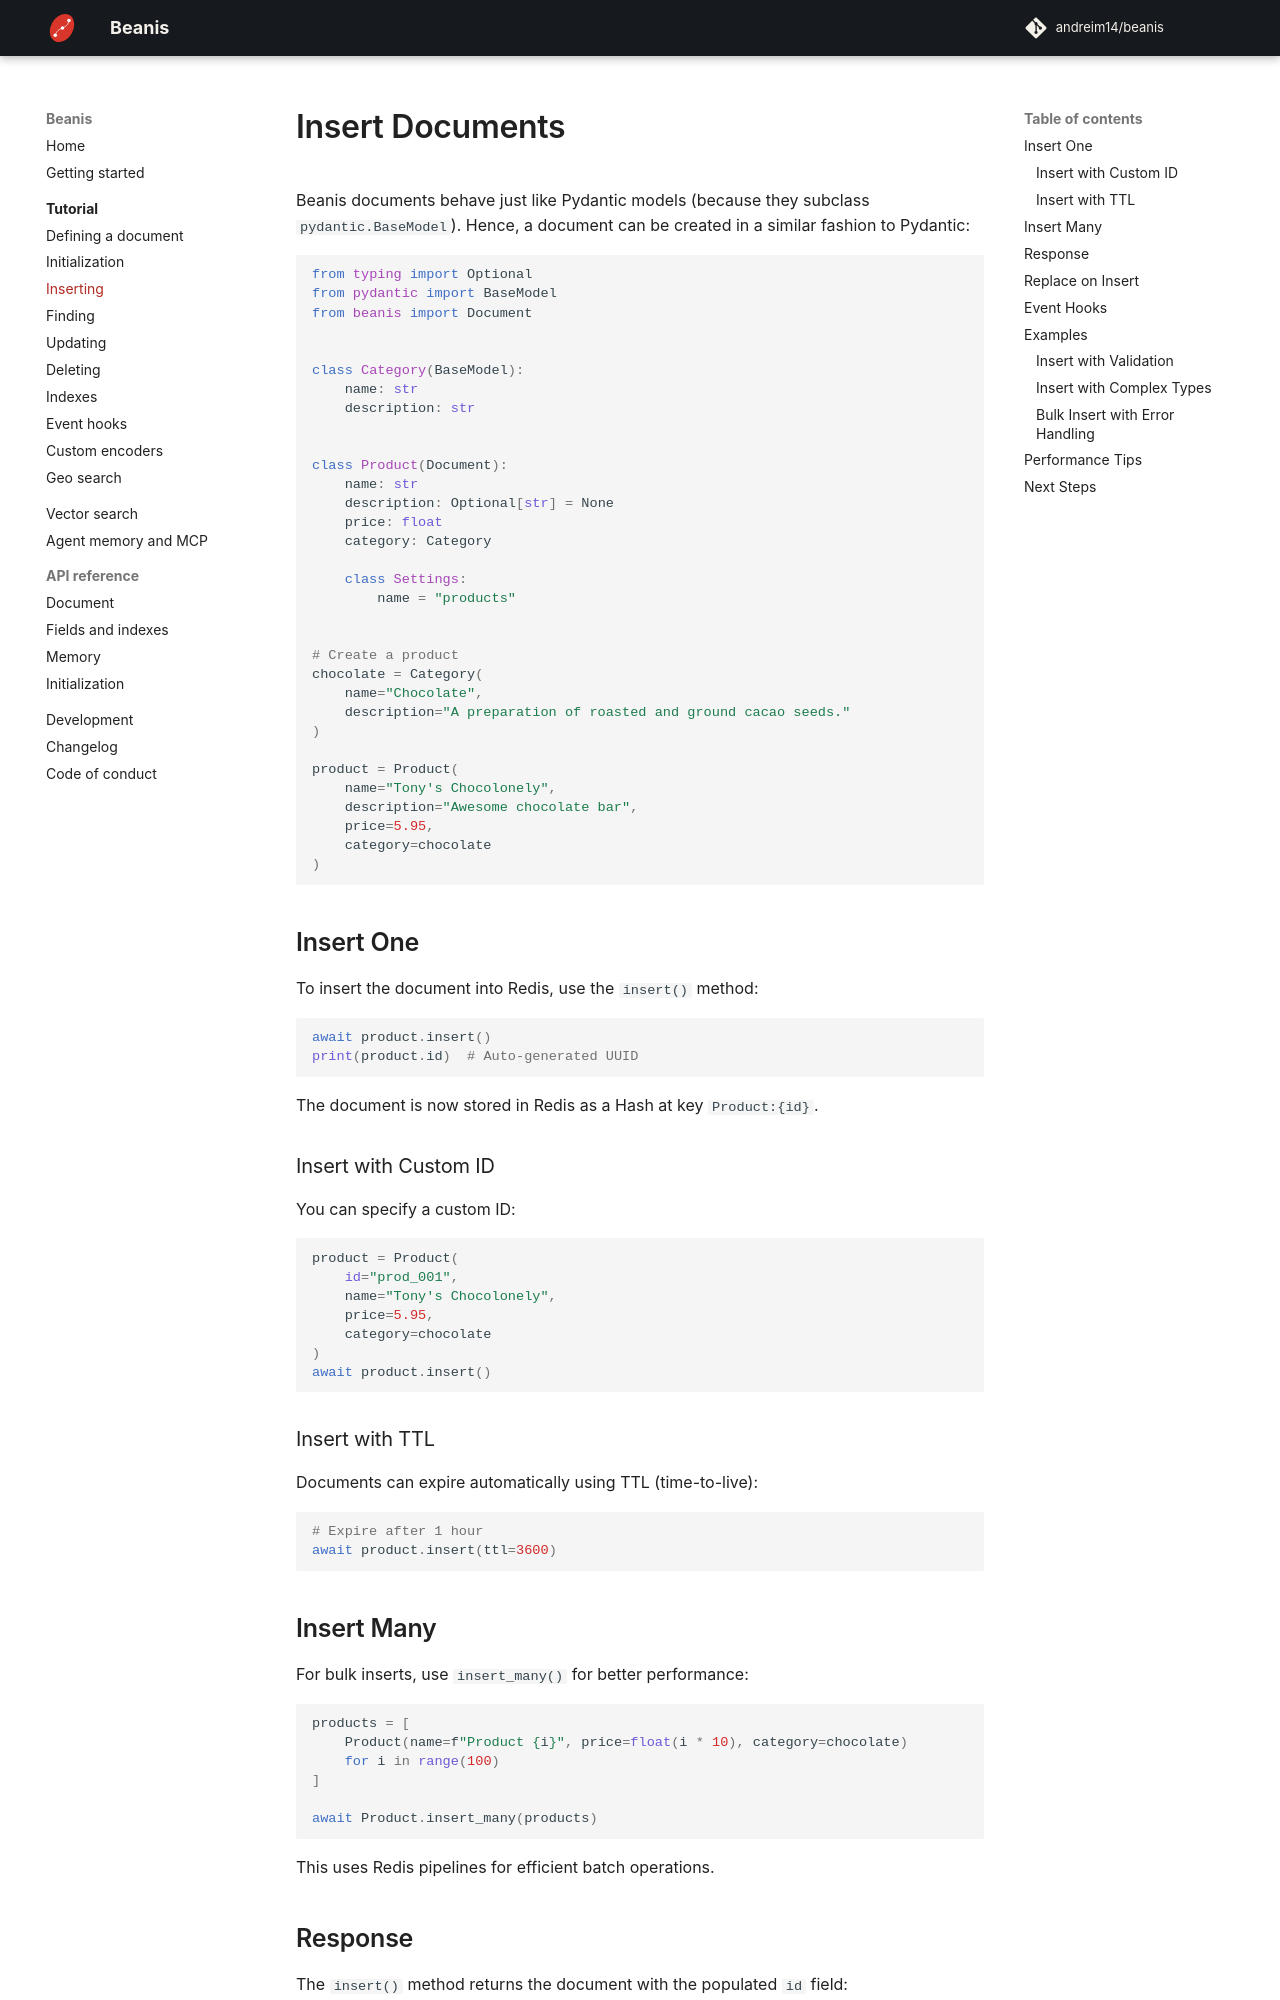

repository: andreim14/beanis · page: tutorial/insert/index.html · generator: mkdocs

# Insert Documents

Beanis documents behave just like Pydantic models (because they subclass `pydantic.BaseModel`). Hence, a document can be created in a similar fashion to Pydantic:

```python
from typing import Optional
from pydantic import BaseModel
from beanis import Document


class Category(BaseModel):
    name: str
    description: str


class Product(Document):
    name: str
    description: Optional[str] = None
    price: float
    category: Category

    class Settings:
        name = "products"


# Create a product
chocolate = Category(
    name="Chocolate",
    description="A preparation of roasted and ground cacao seeds."
)

product = Product(
    name="Tony's Chocolonely",
    description="Awesome chocolate bar",
    price=5.95,
    category=chocolate
)
```

## Insert One

To insert the document into Redis, use the `insert()` method:

```python
await product.insert()
print(product.id)  # Auto-generated UUID
```

The document is now stored in Redis as a Hash at key `Product:{id}`.

### Insert with Custom ID

You can specify a custom ID:

```python
product = Product(
    id="prod_001",
    name="Tony's Chocolonely",
    price=5.95,
    category=chocolate
)
await product.insert()
```

### Insert with TTL

Documents can expire automatically using TTL (time-to-live):

```python
# Expire after 1 hour
await product.insert(ttl=3600)
```

## Insert Many

For bulk inserts, use `insert_many()` for better performance:

```python
products = [
    Product(name=f"Product {i}", price=float(i * 10), category=chocolate)
    for i in range(100)
]

await Product.insert_many(products)
```

This uses Redis pipelines for efficient batch operations.
